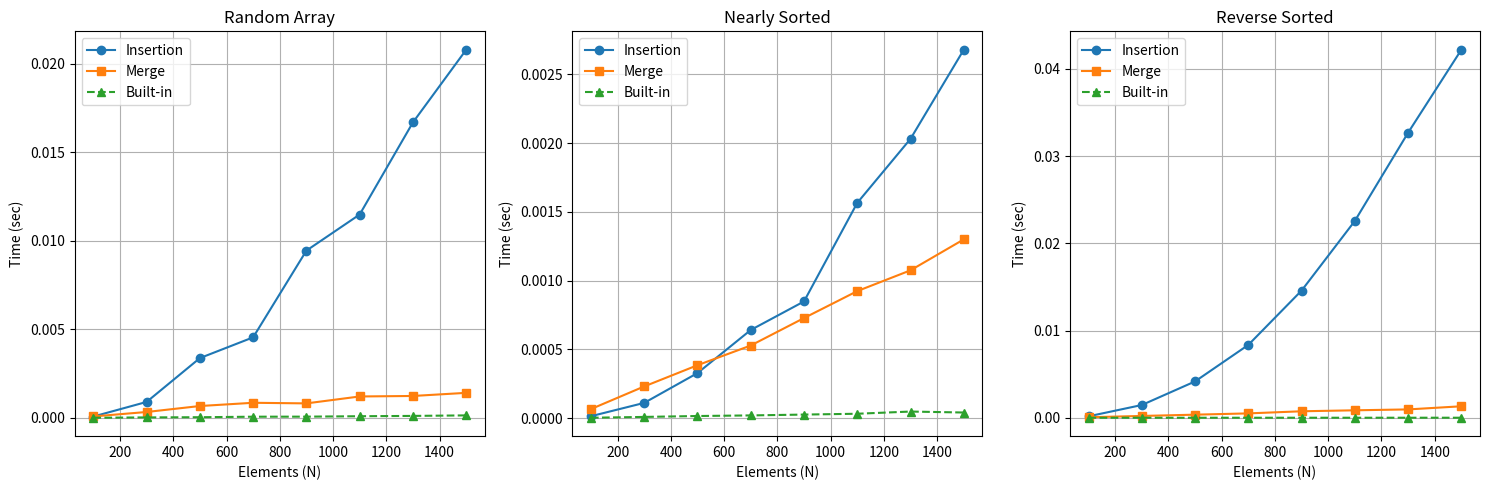

Python code for this plot:
#Реализуйте два алгоритма сортировки: слиянием и вставками. Сравните их производительность, а также производительность встроенной сортировки, на случайных, почти отсортированных и обратно отсортированных массивах

import sys
import time
import random
import matplotlib.pyplot as plt

# Увеличиваем лимит рекурсии для Merge Sort
sys.setrecursionlimit(20000)

# --- 1. Алгоритм сортировки вставками (Insertion Sort) ---
def insertion_sort(arr):
    for i in range(1, len(arr)):
        key = arr[i]
        j = i - 1
        while j >= 0 and key < arr[j]:
            arr[j + 1] = arr[j]
            j -= 1
        arr[j + 1] = key

# --- 2. Алгоритм сортировки слиянием (Merge Sort) ---
def merge_sort(arr):
    if len(arr) > 1:
        mid = len(arr) // 2
        L = arr[:mid]
        R = arr[mid:]

        merge_sort(L)
        merge_sort(R)

        i = j = k = 0
        while i < len(L) and j < len(R):
            if L[i] < R[j]:
                arr[k] = L[i]
                i += 1
            else:
                arr[k] = R[j]
                j += 1
            k += 1

        while i < len(L):
            arr[k] = L[i]
            i += 1
            k += 1

        while j < len(R):
            arr[k] = R[j]
            j += 1
            k += 1

# --- 3. Генерация данных ---
def generate_array(size, kind):
    if kind == 'random':
        return [random.randint(0, 10000) for _ in range(size)]
    elif kind == 'sorted':
        # Берем отсортированный и немного "портим" (5% перестановок)
        arr = list(range(size))
        swaps = int(size * 0.05)
        for _ in range(swaps):
            idx1 = random.randint(0, size - 1)
            idx2 = random.randint(0, size - 1)
            arr[idx1], arr[idx2] = arr[idx2], arr[idx1]
        return arr
    elif kind == 'reverse':
        return list(range(size, 0, -1))
    return []

# --- 4. Бенчмарк ---
def run_benchmark():
    # Размеры массивов (небольшие, так как Insertion Sort медленный)
    sizes = range(100, 1600, 200)
    scenarios = ['random', 'sorted', 'reverse']
    
    # Структура для хранения результатов: results['random']['insertion'] = [time1, time2...]
    results = {
        kind: {'insertion': [], 'merge': [], 'builtin': []} 
        for kind in scenarios
    }
    
    for kind in scenarios:
        for n in sizes:
            base_data = generate_array(n, kind)
            
            # Тест Insertion Sort
            arr = list(base_data)
            t0 = time.perf_counter()
            insertion_sort(arr)
            results[kind]['insertion'].append(time.perf_counter() - t0)
            
            # Тест Merge Sort
            arr = list(base_data)
            t0 = time.perf_counter()
            merge_sort(arr)
            results[kind]['merge'].append(time.perf_counter() - t0)
            
            # Тест Built-in (Timsort)
            arr = list(base_data)
            t0 = time.perf_counter()
            arr.sort()
            results[kind]['builtin'].append(time.perf_counter() - t0)
            
    return sizes, results

# --- 5. Построение графиков ---
if __name__ == "__main__":
    print("Running benchmark (may take a few seconds)...")
    sizes, results = run_benchmark()
    
    # Создаем 3 графика в ряд
    fig, axs = plt.subplots(1, 3, figsize=(15, 5))
    
    scenario_titles = {
        'random': 'Random Array', 
        'sorted': 'Nearly Sorted', 
        'reverse': 'Reverse Sorted'
    }
    
    for i, kind in enumerate(['random', 'sorted', 'reverse']):
        ax = axs[i]
        
        # Получаем данные
        y_ins = results[kind]['insertion']
        y_mrg = results[kind]['merge']
        y_blt = results[kind]['builtin']
        
        # Рисуем линии
        ax.plot(sizes, y_ins, label='Insertion', marker='o')
        ax.plot(sizes, y_mrg, label='Merge', marker='s')
        ax.plot(sizes, y_blt, label='Built-in', marker='^', linestyle='--')
        
        ax.set_title(scenario_titles[kind])
        ax.set_xlabel('Elements (N)')
        ax.set_ylabel('Time (sec)')
        ax.grid(True)
        ax.legend()

    plt.tight_layout()
    plt.savefig('sorting_comparison.png')
    print("Graphs saved to 'sorting_comparison.png'")
